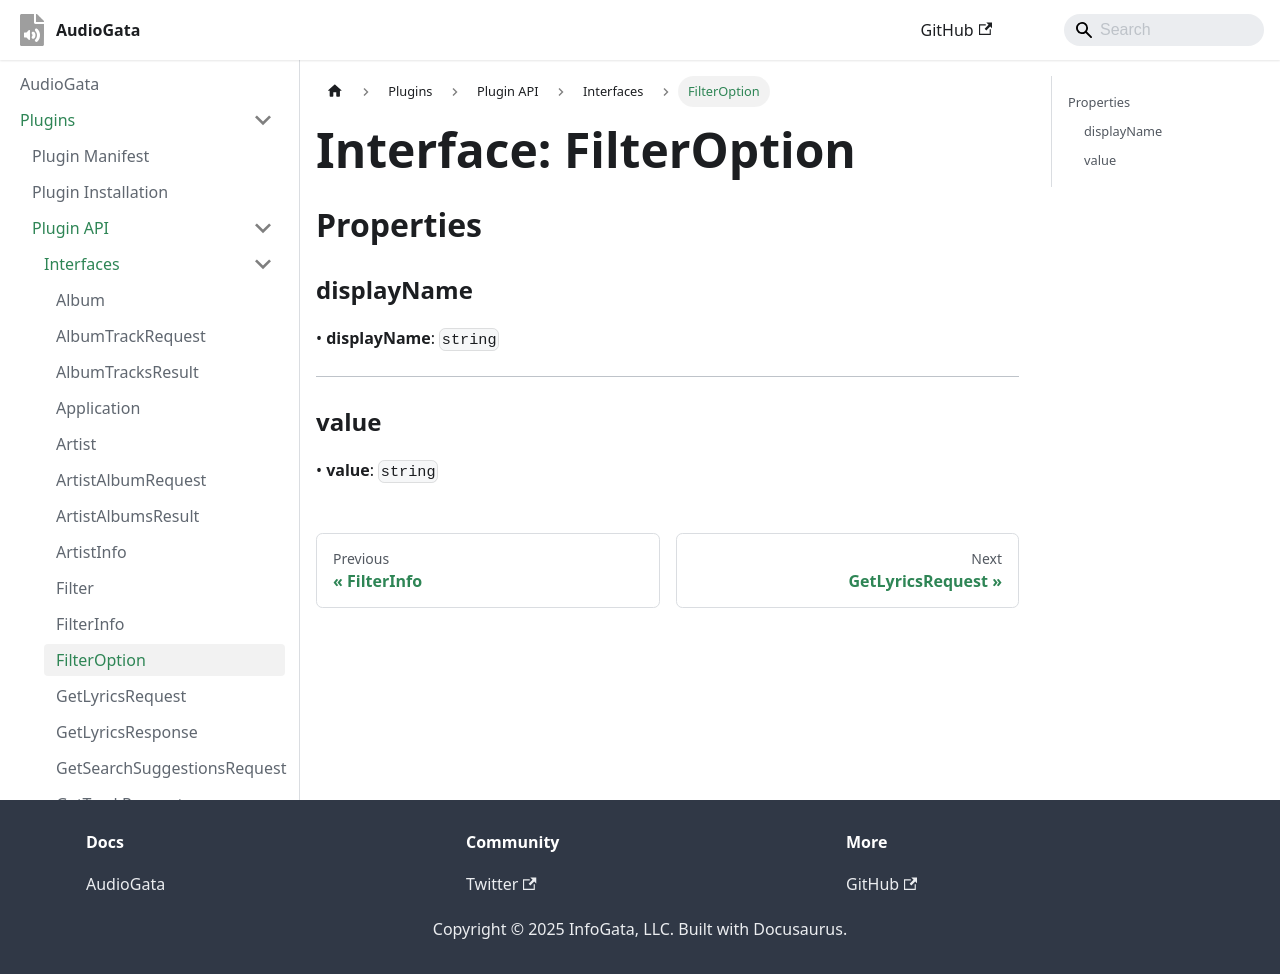

repository: InfoGata/audiogata-plugin-typings · page: plugins/api/interfaces/FilterOption.html · generator: docusaurus

# Interface: FilterOption

## Properties

### displayName

> **displayName**: `string`

***

### value

> **value**: `string`
